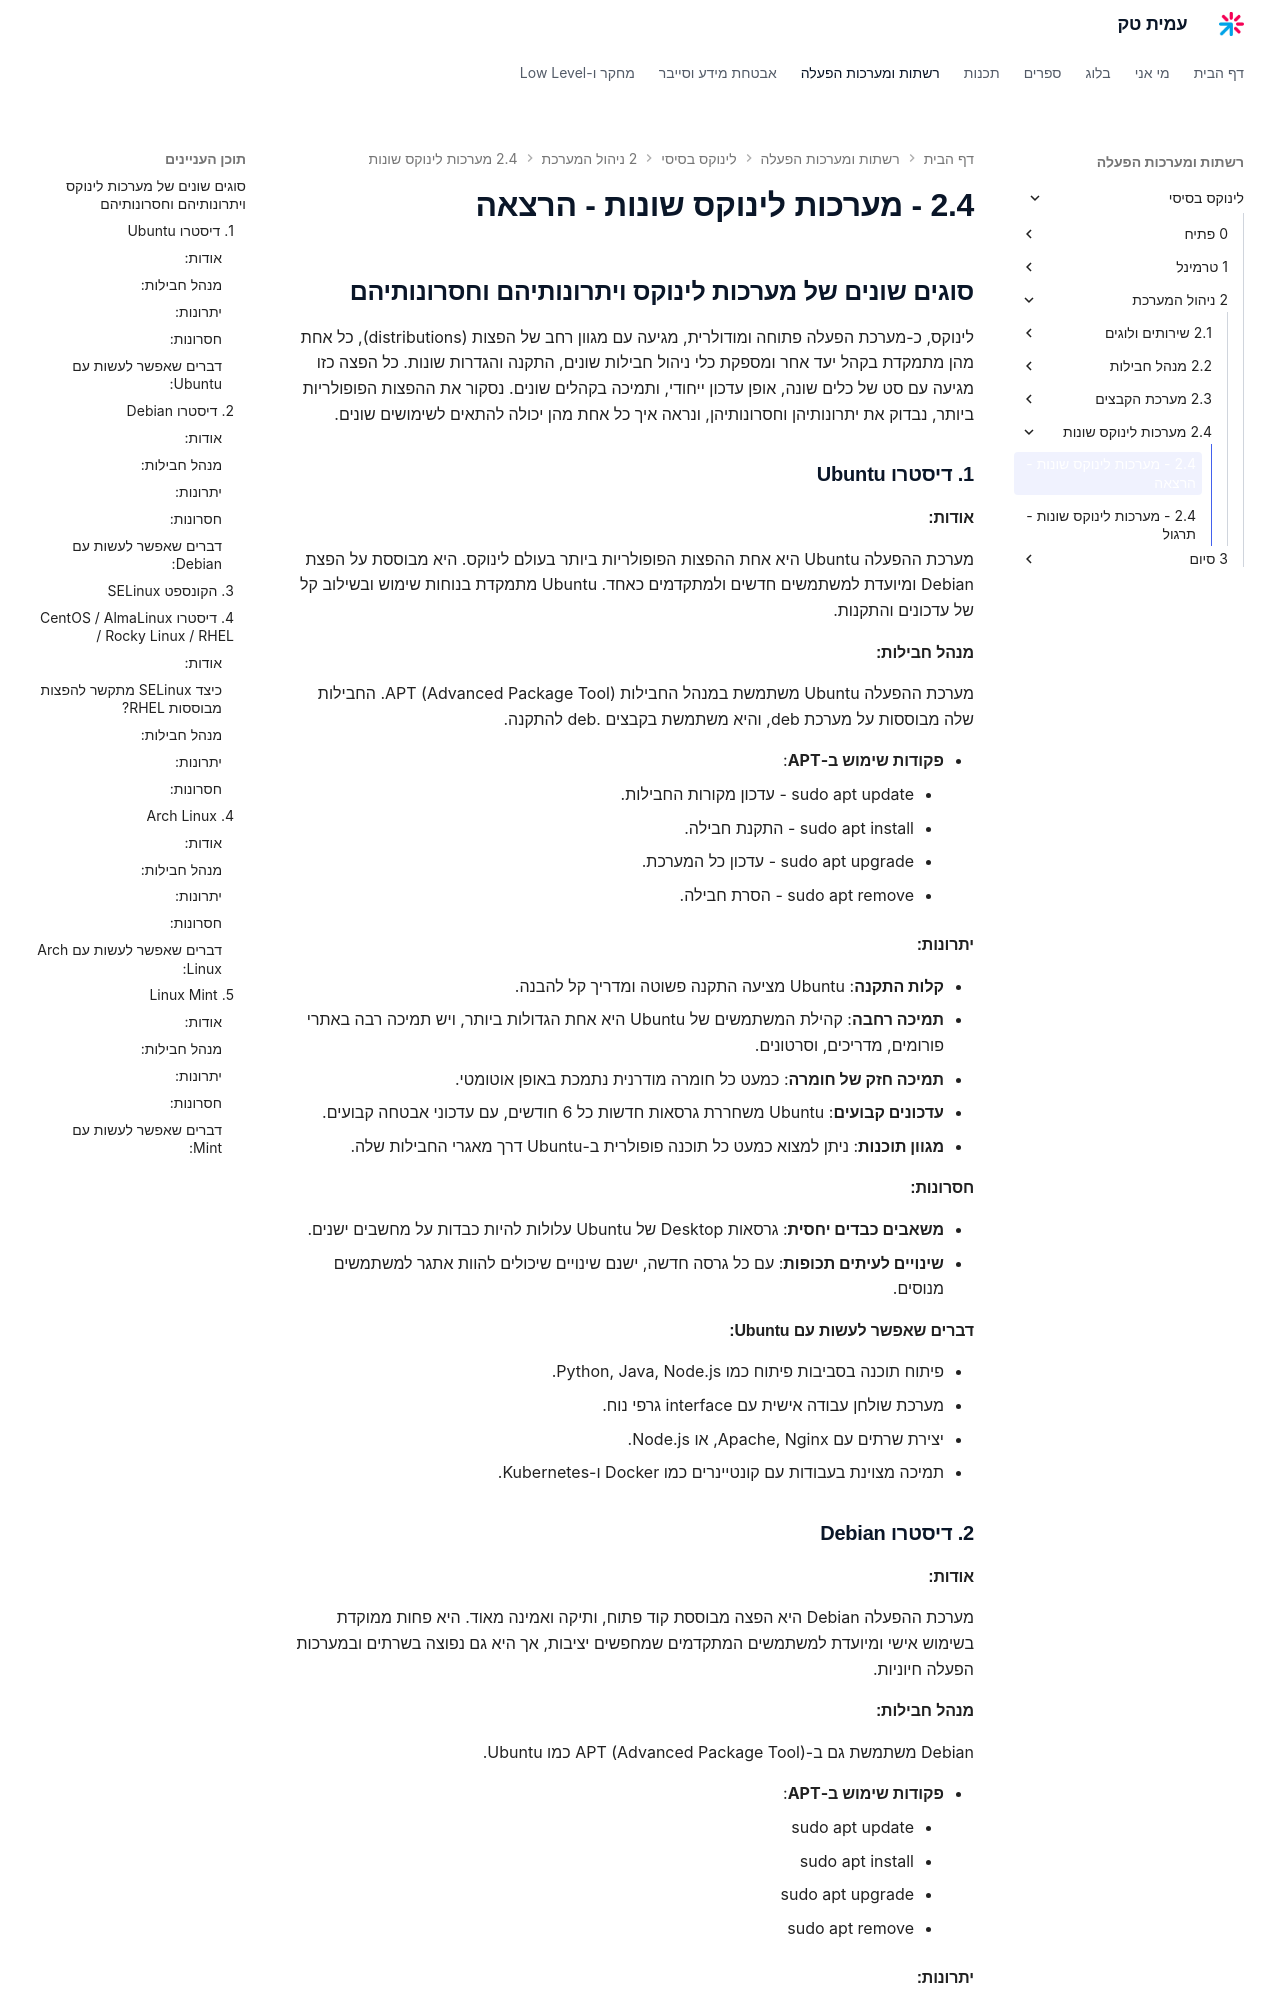

repository: AmitPinchasi/amittech · page: לינוקס-בסיסי/2 - ניהול המערכת/2.4 - מערכות לינוקס שונות/2.4 - מערכות לינוקס שונות - הרצאה/index.html · generator: mkdocs


## סוגים שונים של מערכות לינוקס ויתרונותיהם וחסרונותיהם

לינוקס, כ-מערכת הפעלה פתוחה ומודולרית, מגיעה עם מגוון רחב של הפצות (distributions), כל אחת מהן מתמקדת בקהל יעד אחר ומספקת כלי ניהול חבילות שונים, התקנה והגדרות שונות. כל הפצה כזו מגיעה עם סט של כלים שונה, אופן עדכון ייחודי, ותמיכה בקהלים שונים. נסקור את ההפצות הפופולריות ביותר, נבדוק את יתרונותיהן וחסרונותיהן, ונראה איך כל אחת מהן יכולה להתאים לשימושים שונים.

### 1. דיסטרו **Ubuntu**

#### אודות:

מערכת ההפעלה Ubuntu היא אחת ההפצות הפופולריות ביותר בעולם לינוקס. היא מבוססת על הפצת Debian ומיועדת למשתמשים חדשים ולמתקדמים כאחד. Ubuntu מתמקדת בנוחות שימוש ובשילוב קל של עדכונים והתקנות.

#### מנהל חבילות:

מערכת ההפעלה Ubuntu משתמשת במנהל החבילות APT (Advanced Package Tool). החבילות שלה מבוססות על מערכת deb, והיא משתמשת בקבצים .deb להתקנה.

- **פקודות שימוש ב-APT**:
    - sudo apt update - עדכון מקורות החבילות.
    - sudo apt install - התקנת חבילה.
    - sudo apt upgrade - עדכון כל המערכת.
    - sudo apt remove - הסרת חבילה.

#### יתרונות:

- **קלות התקנה**: Ubuntu מציעה התקנה פשוטה ומדריך קל להבנה.
- **תמיכה רחבה**: קהילת המשתמשים של Ubuntu היא אחת הגדולות ביותר, ויש תמיכה רבה באתרי פורומים, מדריכים, וסרטונים.
- **תמיכה חזק של חומרה**: כמעט כל חומרה מודרנית נתמכת באופן אוטומטי.
- **עדכונים קבועים**: Ubuntu משחררת גרסאות חדשות כל 6 חודשים, עם עדכוני אבטחה קבועים.
- **מגוון תוכנות**: ניתן למצוא כמעט כל תוכנה פופולרית ב-Ubuntu דרך מאגרי החבילות שלה.

#### חסרונות:

- **משאבים כבדים יחסית**: גרסאות Desktop של Ubuntu עלולות להיות כבדות על מחשבים ישנים.
- **שינויים לעיתים תכופות**: עם כל גרסה חדשה, ישנם שינויים שיכולים להוות אתגר למשתמשים מנוסים.

#### דברים שאפשר לעשות עם Ubuntu:

- פיתוח תוכנה בסביבות פיתוח כמו Python, Java, Node.js.
- מערכת שולחן עבודה אישית עם interface גרפי נוח.
- יצירת שרתים עם Apache, Nginx, או Node.js.
- תמיכה מצוינת בעבודות עם קונטיינרים כמו Docker ו-Kubernetes.

### 2. דיסטרו **Debian**

#### אודות:

מערכת ההפעלה Debian היא הפצה מבוססת קוד פתוח, ותיקה ואמינה מאוד. היא פחות ממוקדת בשימוש אישי ומיועדת למשתמשים המתקדמים שמחפשים יציבות, אך היא גם נפוצה בשרתים ובמערכות הפעלה חיוניות.

#### מנהל חבילות:

Debian משתמשת גם ב-APT (Advanced Package Tool) כמו Ubuntu.

- **פקודות שימוש ב-APT**:
    - sudo apt update
    - sudo apt install
    - sudo apt upgrade
    - sudo apt remove
